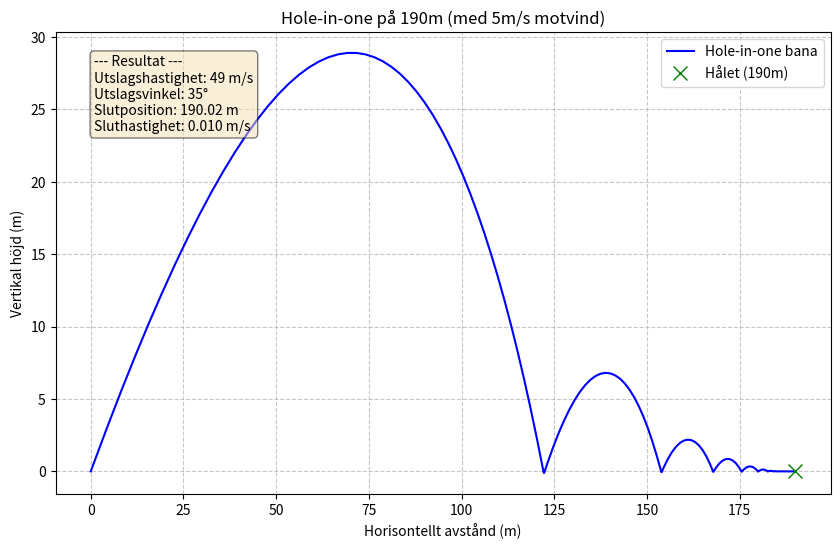
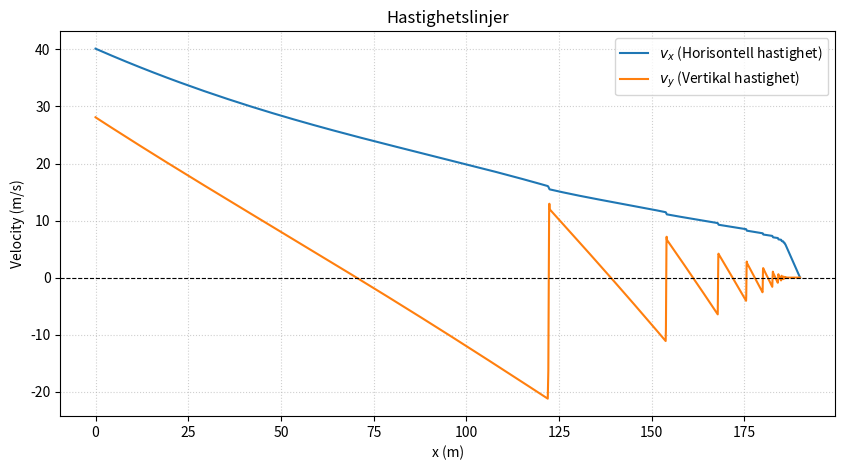

Reproduce these figures in Python, in order.
import math
import numpy as np
import matplotlib.pyplot as plt
import scipy.integrate as i

t = 0

xpos = 0
ypos = 0

initialvelocity = 50
angle = 15

xspeed = 0
yspeed = 0

g = -9.81
timeinair = 0
ballmass = 46e-3
gforce = ballmass*g
windspeed = -5
airdensity = 1.225
dragkoefficient = 0.25
area = 1430e-6

k = 1000
c = 2
my = 0.15

xhal = 190

anglerad = math.radians(angle)
xspeed = math.cos(anglerad)*initialvelocity
yspeed = math.sin(anglerad)*initialvelocity

u0 = [0, 0, xspeed, yspeed]
u = [xpos, ypos, xspeed, yspeed]

def balltrajectory():
    x, y, xspeed, yspeed = u
    
    xpos = ((initialvelocity**2)*math.sin(2*anglerad))/-g
    timeinair = xpos/xspeed
    return u

balltrajectory()

def forcecalc(t, u):
    xpos, ypos, xspeed, yspeed = u

    if ypos > 0:
        vrelx = xspeed - windspeed
        vrely = yspeed
        vrel = math.sqrt(vrelx**2+vrely**2)

        df = airdensity * dragkoefficient * area * abs(vrel)**2 * 1/2

        forcex = -df*vrelx/vrel
        forcey = -df*vrely/vrel

        accx = forcex/ballmass
        accy = forcey/ballmass + g
    
    else:
        forcex = -my * ballmass * abs(g) * xspeed
        accx = forcex/ballmass

        forcey = k * (-ypos) + c * (-yspeed)
        accy = forcey / ballmass + g

    return [xspeed, yspeed, accx, accy]

solution = i.solve_ivp(
    fun=forcecalc,
    t_span = [0,20],
    y0=u0,
    max_step=0.1
)

x_positions = solution.y[0]
y_positions = solution.y[1]

def ballstop(t, u):
    xpos, ypos, xspeed, yspeed = u
    # Returnerar 0 när xspeed är 0.01. Då triggas eventet.
    return xspeed - 0.01 

ballstop.terminal = True  # Avbryt simuleringen när detta händer
ballstop.direction = -1   # Triggas när hastigheten minskar och passerar värdet

anglelist = []

def optimalangle():
    for n in range(0,180):
        angle = n / 2 
        
        anglerad = math.radians(angle)
        start_xspeed = math.cos(anglerad) * initialvelocity
        start_yspeed = math.sin(anglerad) * initialvelocity

        current_u0 = [0, 0, start_xspeed, start_yspeed]

        solution = i.solve_ivp(
            fun=forcecalc,
            t_span=[0, 20],
            y0=current_u0,
            events=ballstop,
            max_step=0.1
        )

        x_positions = solution.y[0]
        final_x = x_positions[-1]

        anglelist.append([final_x, angle])
    
    best_result = max(anglelist)
    
    print(f"Längsta slaget: {best_result[0]:.2f} m vid vinkeln {best_result[1]} grader")


def find_hole_in_one():
    vhalmax = 0.2
    for velocity_test in range(40, 75): 
        for angle_test in range(10, 45):
            test_rad = math.radians(angle_test)
            v0_x = math.cos(test_rad) * velocity_test
            v0_y = math.sin(test_rad) * velocity_test
            u_test = [0, 0, v0_x, v0_y]

            sol = i.solve_ivp(
                fun=forcecalc,
                t_span=[0, 20],
                y0=u_test,
                events=ballstop,
                max_step=0.1
            )

            final_x = sol.y[0][-1]
            final_vx = sol.y[2][-1]

            if abs(final_x - xhal) < 0.02 and final_vx < vhalmax:
                return {
                    'velocity': velocity_test,
                    'angle': angle_test,
                    'pos': final_x,
                    'speed': final_vx,
                    'sol': sol
                }
    return None

result = find_hole_in_one()

if result:
    res_sol = result['sol']
    
    plt.figure(figsize=(10, 6))
    plt.plot(res_sol.y[0], res_sol.y[1], 'b-', label='Hole-in-one bana')
    plt.plot(xhal, 0, 'gx', markersize=10, label='Hålet (190m)') # Grön cirkel för hålet
    
    info_text = (
        f"--- Resultat ---\n"
        f"Utslagshastighet: {result['velocity']} m/s\n"
        f"Utslagsvinkel: {result['angle']}°\n"
        f"Slutposition: {result['pos']:.2f} m\n"
        f"Sluthastighet: {result['speed']:.3f} m/s"
    )
    
    plt.text(0.05, 0.95, info_text, transform=plt.gca().transAxes, 
             fontsize=10, verticalalignment='top', 
             bbox=dict(boxstyle='round', facecolor='wheat', alpha=0.5))
    
    plt.title(f"Hole-in-one på {xhal}m (med {abs(windspeed)}m/s motvind)")
    plt.xlabel('Horisontellt avstånd (m)')
    plt.ylabel('Vertikal höjd (m)')
    plt.legend(loc='upper right')
    plt.grid(True, linestyle='--', alpha=0.7)
    plt.savefig("steg4-graf.png")
    plt.show()
else:
    print("Ingen lösning hittades. Prova att öka intervallet för velocity_test.")

if result:
    res_sol = result['sol']
    
    # 1. Hämta data för x-axeln och hastigheterna
    x_vals = res_sol.y[0]
    vx_vals = res_sol.y[2] # Index 2 är xspeed i din forcecalc
    vy_vals = res_sol.y[3] # Index 3 är yspeed i din forcecalc

    # 2. Skapa en ny figur för hastigheterna
    plt.figure(figsize=(10, 5))
    plt.plot(x_vals, vx_vals, label='$v_x$ (Horisontell hastighet)', color='tab:blue')
    plt.plot(x_vals, vy_vals, label='$v_y$ (Vertikal hastighet)', color='tab:orange')

    # 3. Formatering enligt instruktionerna
    plt.title('Hastighetslinjer')
    plt.xlabel('x (m)')
    plt.ylabel('Velocity (m/s)')
    plt.axhline(0, color='black', linewidth=0.8, linestyle='--') # Linje vid noll för tydlighet
    plt.legend()
    plt.grid(True, linestyle=':', alpha=0.6)
    
    plt.savefig("steg4-graf-hastighet.png")
    plt.show()
